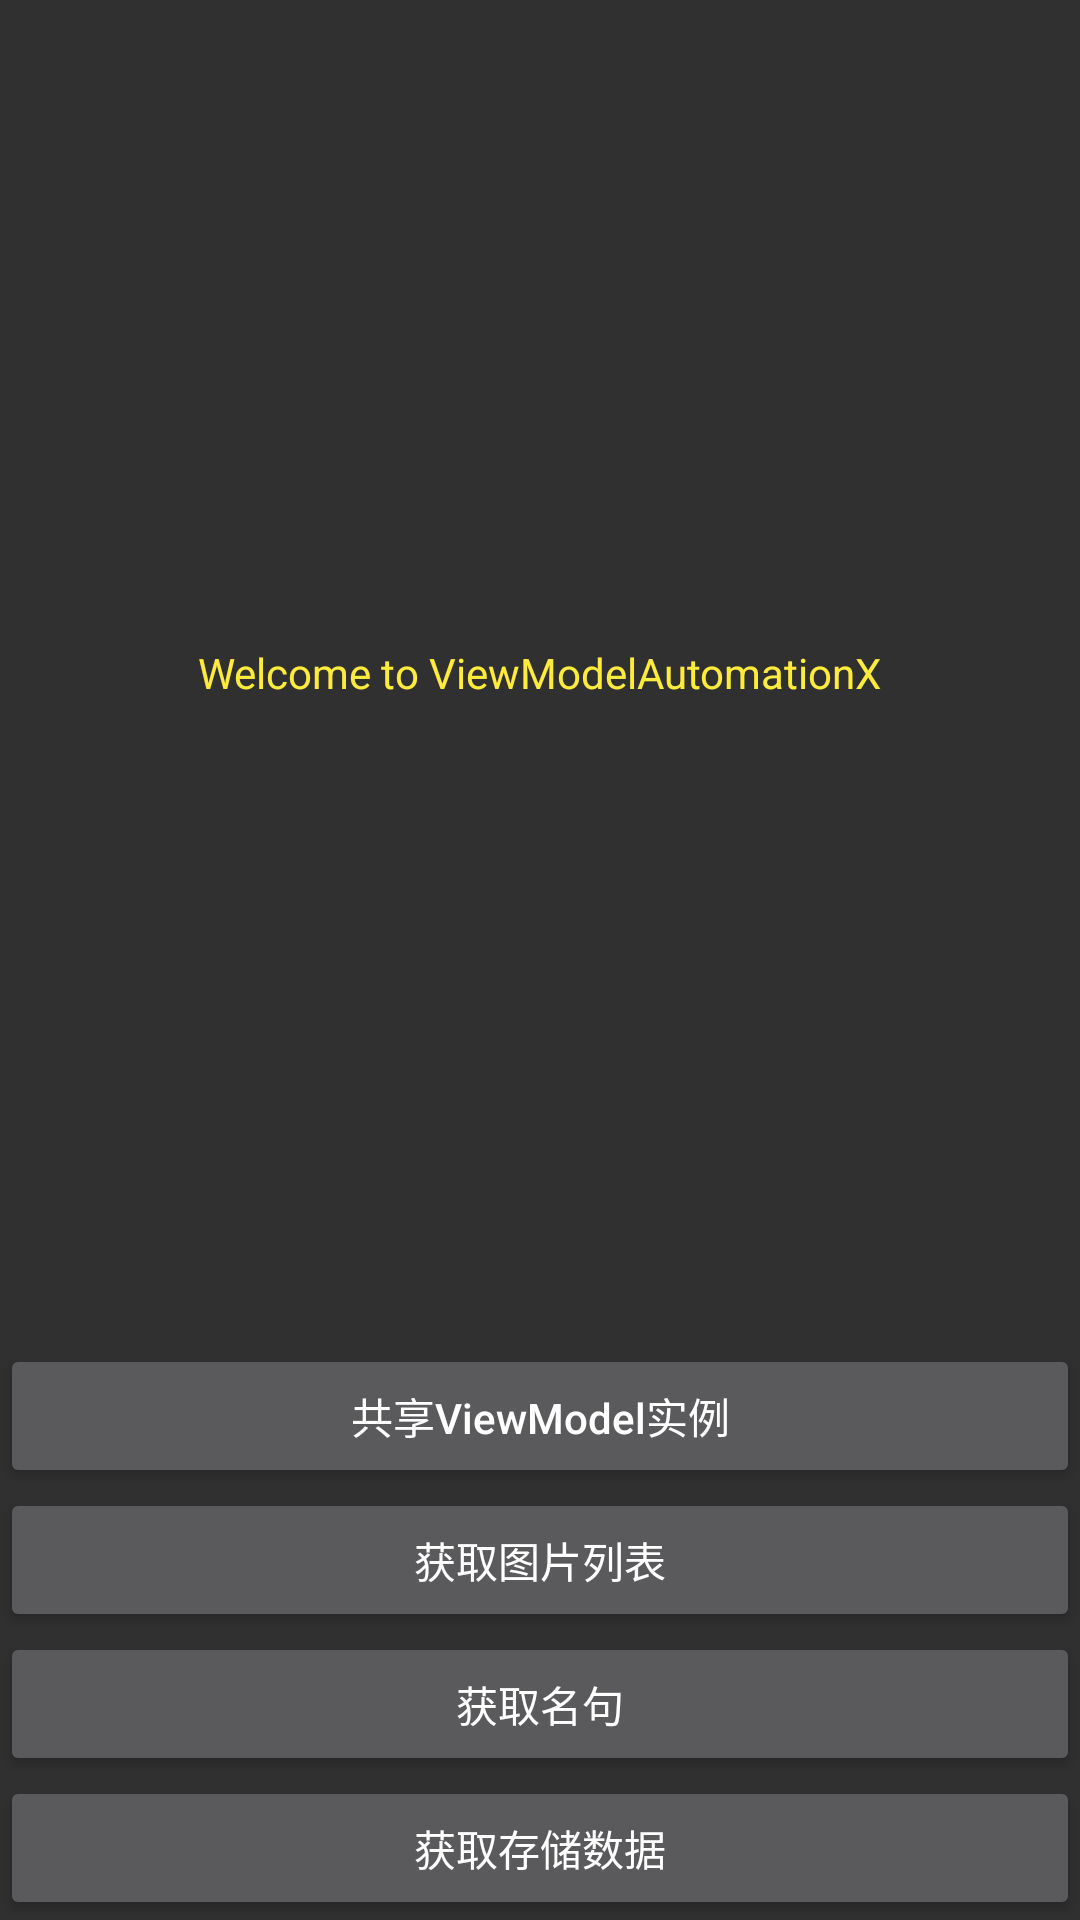

Produce the Android XML layout that renders to this screen, including the resource entries it uses.
<!-- AndroidManifest.xml: application theme Theme.ViewModelAutomation -->
<!-- res/layout/activity_main.xml -->
<?xml version="1.0" encoding="utf-8"?>
<androidx.constraintlayout.widget.ConstraintLayout xmlns:android="http://schemas.android.com/apk/res/android"
    xmlns:app="http://schemas.android.com/apk/res-auto"
    xmlns:tools="http://schemas.android.com/tools"
    android:id="@+id/main"
    android:layout_width="match_parent"
    android:layout_height="match_parent"
    tools:context="com.hearthappy.vma.MainActivity">


    <TextView
        android:id="@+id/tvTitle"
        android:layout_width="wrap_content"
        android:layout_height="wrap_content"
        android:text="@string/welcome_to_viewmodelautomationx"
        android:textColor="@color/yellow"
        app:layout_constraintBottom_toTopOf="@+id/btnGoSharedPage"
        app:layout_constraintEnd_toEndOf="parent"
        app:layout_constraintStart_toStartOf="parent"
        app:layout_constraintTop_toTopOf="parent" />

    <TextView
        android:id="@+id/tvResult"
        android:layout_width="match_parent"
        android:layout_height="wrap_content"
        android:layout_marginTop="8dp"
        android:gravity="center"
        app:layout_constraintTop_toBottomOf="@+id/tvTitle" />

    <Button
        android:id="@+id/btnGoSharedPage"
        android:layout_width="match_parent"
        android:layout_height="wrap_content"
        android:text="共享ViewModel实例"
        android:textAllCaps="false"
        app:layout_constraintBottom_toTopOf="@+id/btnGetImages" />

    <Button
        android:id="@+id/btnGetImages"
        android:layout_width="match_parent"
        android:layout_height="wrap_content"
        android:text="获取图片列表"
        app:layout_constraintBottom_toTopOf="@+id/btnQuotes" />

    <Button
        android:id="@+id/btnQuotes"
        android:layout_width="match_parent"
        android:layout_height="wrap_content"
        android:text="获取名句"
        app:layout_constraintBottom_toTopOf="@+id/btnGetStorageData" />

    <Button
        android:id="@+id/btnGetStorageData"
        android:layout_width="match_parent"
        android:layout_height="wrap_content"
        android:text="获取存储数据"
        app:layout_constraintBottom_toBottomOf="parent" />

    <ImageView
        android:id="@+id/ivImageContent"
        android:layout_width="match_parent"
        android:layout_height="wrap_content"
        app:layout_constraintBottom_toBottomOf="parent" />
</androidx.constraintlayout.widget.ConstraintLayout>
<!-- resources referenced by this layout -->
<resources>
  <color name="yellow">#FFEB3B</color>
  <string name="welcome_to_viewmodelautomationx">Welcome to ViewModelAutomationX</string>
  <style name="Theme.ViewModelAutomation" parent="Base.Theme.ViewModelAutomation" />
  <style name="Base.Theme.ViewModelAutomation" parent="Theme.AppCompat.NoActionBar">
          
          
      </style>
</resources>
